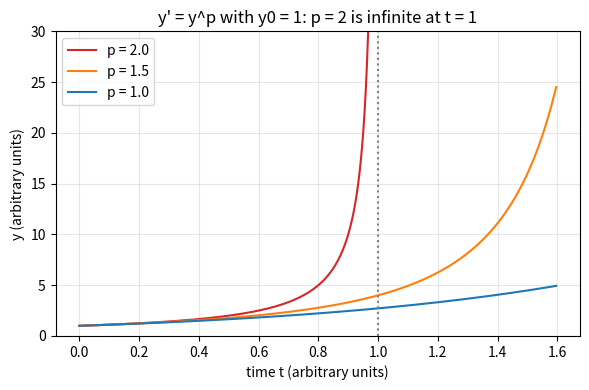
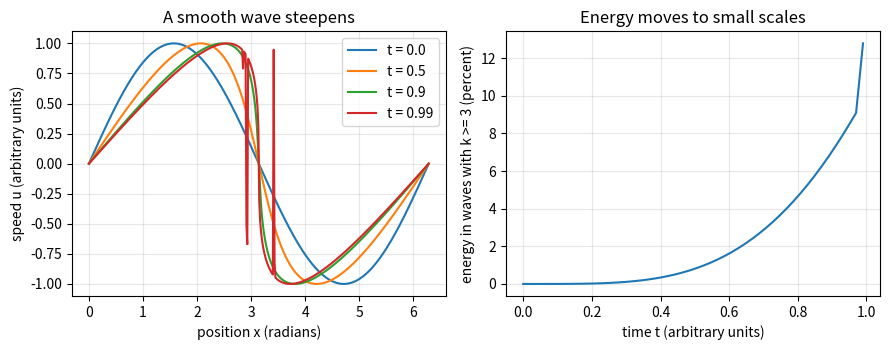

These charts were generated, in order, by the following Python code:
"""Session 1 (Level 1): smooth versus blow-up.

Run:  python start.py 1
"""
# %% [markdown]
# # Session 1: a quantity that stays finite, and one that does not
# **A. The question.** Fluid motion (air in a room, water in a pipe) is described by the
# Navier-Stokes equations. One of the seven Clay Millennium Prize problems asks: if you start
# a 3-D flow smoothly, does the solution stay smooth for ever, or can some quantity (such as
# the speed gradient) become infinite in finite time?
#
# **HONESTY NOTE.** That question is OPEN. Nobody has proved that smooth 3-D solutions
# always exist, and nobody has proved that they can fail to exist. This repo does not try to
# solve it. It teaches what the problem asks and what is known, and lets you experiment on
# simpler models.
#
# **Plan.** (1) see a toy equation that blows up in finite time, (2) see a similar one that
# cannot, (3) see how a smooth wave steepens and pushes its energy to small scales.

# %%
import pathlib

import numpy as np

# where figures are saved (works as a script and in Jupyter/Colab)
OUT = (pathlib.Path(__file__).resolve().parent if "__file__" in globals() else pathlib.Path(".")) / "out"


# %% [markdown]
# ## Step 1: dy/dt = y**p, a toy for "growth feeds on itself"
# y is a number that changes with time t. Its rate of change is y raised to the power p.
# For p = 2 the bigger y is, the faster it grows, and that is so strong that y reaches
# infinity at a finite time. Solving by hand (separate the variables) gives
#
#     y(t) = y0 / (1 - y0 t)        for p = 2, so y is infinite at  t* = 1 / y0.
#
# For a general p > 1 the blow-up time is t* = 1 / ((p - 1) * y0**(p - 1)).
# For p = 1 (dy/dt = y) the solution y0 * exp(t) is finite at every finite time.

# %%
def blowup_time(y0, p=2.0):
    """Exact time at which y' = y**p, y(0) = y0 > 0, becomes infinite (p > 1 only)."""
    if p <= 1:
        return float("inf")
    return 1.0 / ((p - 1.0) * y0 ** (p - 1.0))


def exact_y(t, y0, p=2.0):
    """Exact solution of y' = y**p (valid for t below the blow-up time when p > 1)."""
    if p == 1:
        return y0 * np.exp(t)
    return (y0 ** (1.0 - p) - (p - 1.0) * t) ** (-1.0 / (p - 1.0))


# %% [markdown]
# ## Step 2: check it with a computer
# We step y forward with the 4th-order Runge-Kutta method (RK4) and watch it grow. Near the
# blow-up y changes extremely fast, so the time step is chosen small in proportion to
# how fast y changes: dt = c * y**(1 - p). We stop when y passes a huge number `y_big`.
# For p = 2 the exact time at which y equals y_big is 1/y0 - 1/y_big.

# %%
def rk4_step(f, y, dt):
    k1 = f(y)
    k2 = f(y + 0.5 * dt * k1)
    k3 = f(y + 0.5 * dt * k2)
    k4 = f(y + dt * k3)
    return y + dt * (k1 + 2 * k2 + 2 * k3 + k4) / 6.0


def time_to_reach(y0, p, y_big, c=0.02):
    """Integrate y' = y**p with adaptive steps; return (time, y) when y first passes y_big."""
    y, t = float(y0), 0.0
    while y < y_big:
        dt = c * y ** (1.0 - p)
        y = rk4_step(lambda v: v ** p, y, dt)
        t += dt
    return t, y


# %% [markdown]
# ## Step 3: a smooth wave that steepens
# Real fluids move themselves: the speed u carries itself along. A one-line model of this
# is the inviscid (no friction) Burgers equation, u_t + u u_x = 0. With u(x, 0) = sin x each
# point keeps its speed and moves in a straight line (a "characteristic"):
#
#     u(x, t) = sin(X)   where  x = X + t sin(X).
#
# For t < 1 this is one smooth curve. As t approaches 1 the slope at x = pi tends to minus
# infinity: a shock (jump) forms. Session 2 studies this properly. Here we ask what steepening
# does to the *energy*: a sine wave has all its energy at wavenumber 1 (one wave per box); a
# steep front needs many short waves, so energy moves to small scales. This "cascade to small
# scales" is the reason the Navier-Stokes question matters: tiny scales mean huge gradients.

# %%
def characteristic_profile(x, t, iters=60):
    """u(x, t) for the inviscid Burgers equation with u0 = sin x, valid for t < 1."""
    X = np.array(x, dtype=float)
    for _ in range(iters):               # Newton iterations for X + t sin X = x
        X = X - (X + t * np.sin(X) - x) / (1.0 + t * np.cos(X))
    return np.sin(X)


def small_scale_fraction(t, kmin=3, n=256):
    """Fraction of the energy carried by waves with wavenumber >= kmin (n grid points)."""
    x = 2 * np.pi * np.arange(n) / n
    uh = np.fft.fft(characteristic_profile(x, t)) / n
    k = np.fft.fftfreq(n, 1.0 / n)
    e = np.abs(uh) ** 2
    return float(e[np.abs(k) >= kmin].sum() / e.sum())


# %% [markdown]
# ## Step 4: see it

# %%
if __name__ == "__main__":
    import matplotlib.pyplot as plt

    OUT.mkdir(exist_ok=True)
    t = np.linspace(0, 1.6, 400)
    fig, ax = plt.subplots(figsize=(6, 4))
    for p, col in ((2.0, "tab:red"), (1.5, "tab:orange"), (1.0, "tab:blue")):
        tend = min(1.6, blowup_time(1.0, p) * 0.999)
        tt = t[t < tend]
        ax.plot(tt, exact_y(tt, 1.0, p), color=col, label=f"p = {p}")
    ax.axvline(1.0, color="gray", ls=":")
    ax.set_ylim(0, 30)
    ax.set_xlabel("time t (arbitrary units)")
    ax.set_ylabel("y (arbitrary units)")
    ax.set_title("y' = y^p with y0 = 1: p = 2 is infinite at t = 1")
    ax.grid(alpha=0.3)
    ax.legend()
    fig.tight_layout()
    fig.savefig(OUT / "blowup_vs_smooth.png", dpi=120)
    for y0 in (0.5, 1.0, 2.0):
        tn, _ = time_to_reach(y0, 2.0, 1e6)
        print(f"y0 = {y0}: RK4 reaches 1e6 at t = {tn:.6f}; exact blow-up time {blowup_time(y0):.6f}")

    x = np.linspace(0, 2 * np.pi, 400)
    fig2, (a1, a2) = plt.subplots(1, 2, figsize=(9, 3.6))
    for tt in (0.0, 0.5, 0.9, 0.99):
        a1.plot(x, characteristic_profile(x, tt), label=f"t = {tt}")
    a1.set_xlabel("position x (radians)")
    a1.set_ylabel("speed u (arbitrary units)")
    a1.set_title("A smooth wave steepens")
    a1.grid(alpha=0.3)
    a1.legend()
    ts = np.linspace(0, 0.99, 50)
    a2.plot(ts, [100 * small_scale_fraction(v) for v in ts])
    a2.set_xlabel("time t (arbitrary units)")
    a2.set_ylabel("energy in waves with k >= 3 (percent)")
    a2.set_title("Energy moves to small scales")
    a2.grid(alpha=0.3)
    fig2.tight_layout()
    fig2.savefig(OUT / "steepening.png", dpi=120)
    print(f"small-scale energy: t=0.5 -> {100 * small_scale_fraction(0.5):.1f}%, "
          f"t=0.9 -> {100 * small_scale_fraction(0.9):.1f}%")
    print("saved figures in", OUT)

# %% [markdown]
# ## Try it
# Do the coding tasks, answer the four questions in the README (section F), then run the
# checkpoint. Remember: the real 3-D Navier-Stokes question is still open.
